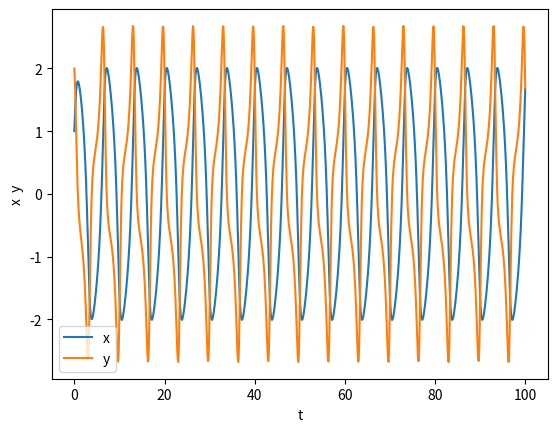

Here is the Python script that generated this plot:
import numpy as np
from matplotlib import pyplot as plt
from scipy.integrate import odeint

mu = 1
def vanderpol_func(X,t): 
	x, y = tuple(X)
	dxdt = y
	dydt = mu*(1.0-x*x)*y-x
	return [dxdt,dydt]

x0 = [1,2]
t = np.linspace(0,100,1000)

solution = odeint(vanderpol_func,x0,t)

#adding plotting functions
x = [ele[0] for ele in solution]
y = [ele[1] for ele in solution]
plt.plot(t,x)
plt.plot(t,y)
plt.xlabel('t')
plt.ylabel('x  y')
plt.legend(('x','y'))
plt.show()

